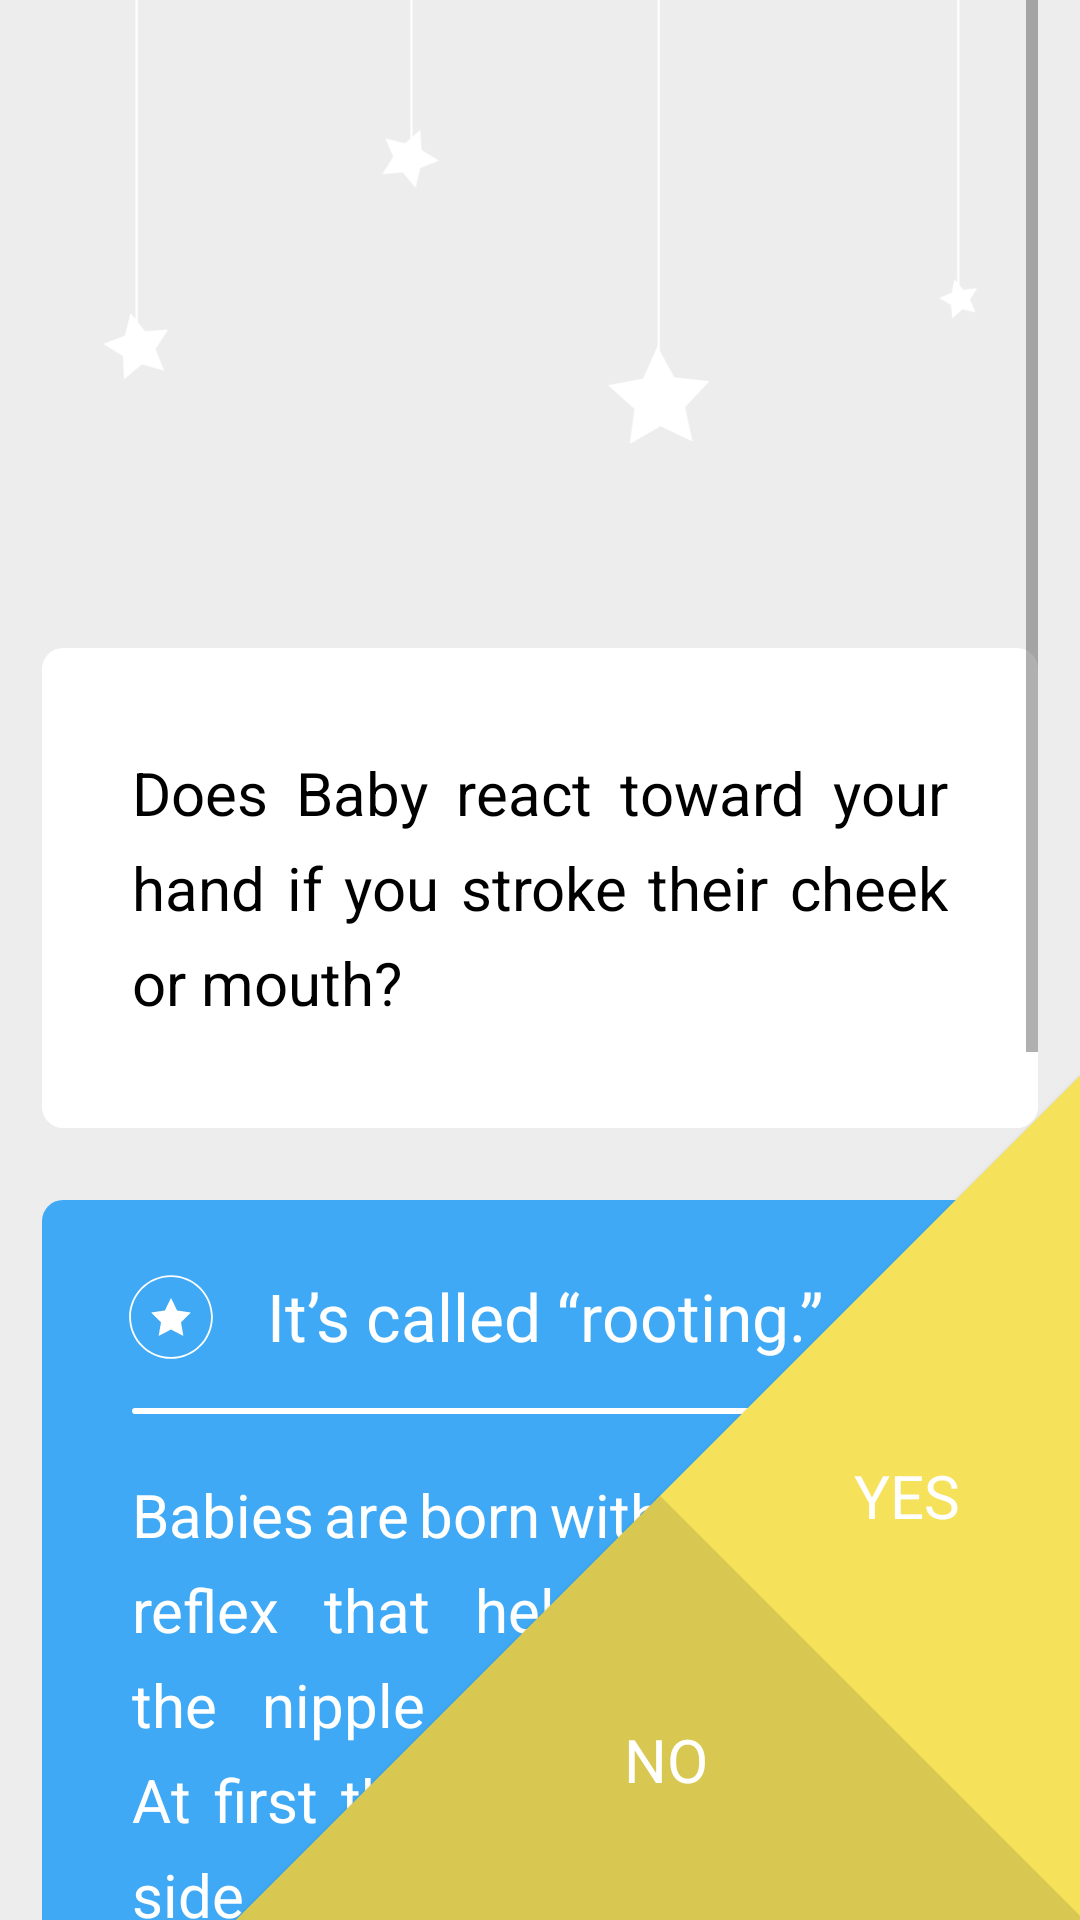

The Android layout XML behind this screen, and the referenced resources:
<!-- AndroidManifest.xml: application theme AppTheme -->
<!-- res/layout/question2.xml -->
<?xml version="1.0" encoding="utf-8"?>

<android.support.constraint.ConstraintLayout xmlns:android="http://schemas.android.com/apk/res/android"
    xmlns:app="http://schemas.android.com/apk/res-auto"
    xmlns:tools="http://schemas.android.com/tools"
    android:layout_width="match_parent"
    android:layout_height="match_parent"
    android:background="@drawable/grey_background"
    tools:context=".Question2">

    <ImageView
        android:id="@+id/stars"
        android:layout_width="343dp"
        android:layout_height="148dp"
        android:layout_marginEnd="8dp"
        android:layout_marginLeft="8dp"
        android:layout_marginRight="8dp"
        android:layout_marginStart="8dp"
        app:layout_constraintEnd_toEndOf="parent"
        app:layout_constraintStart_toStartOf="parent"
        app:layout_constraintTop_toTopOf="parent"
        app:srcCompat="@drawable/ic_stars" />

    <Button
        android:id="@+id/yes"
        android:layout_width="200dp"
        android:layout_height="200dp"
        android:layout_marginBottom="40dp"
        android:background="#f5e15a"
        android:onClick="yes"
        android:rotation="45"
        android:textAllCaps="false"
        android:textAppearance="@style/TextAppearance.AppCompat"
        android:textColor="#fff"
        android:textSize="20sp"
        android:translationX="100dp"
        app:layout_constraintBottom_toBottomOf="parent"
        app:layout_constraintEnd_toEndOf="parent" />

    <Button
        android:id="@+id/no"
        android:layout_width="200dp"
        android:layout_height="200dp"
        android:layout_marginEnd="40dp"
        android:layout_marginRight="40dp"
        android:background="#d8c751"
        android:fadingEdge="none|horizontal"
        android:onClick="no"
        android:rotation="45"
        android:textAllCaps="false"
        android:textAppearance="@style/TextAppearance.AppCompat"
        android:textColor="#fff"
        android:textSize="20sp"
        android:translationY="100dp"
        app:layout_constraintBottom_toBottomOf="parent"
        app:layout_constraintEnd_toEndOf="parent" />

    <TextView
        android:id="@+id/yes_text"
        android:layout_width="wrap_content"
        android:layout_height="wrap_content"
        android:layout_marginBottom="128dp"
        android:layout_marginEnd="40dp"
        android:layout_marginRight="40dp"
        android:layout_marginTop="8dp"
        android:elevation="999dp"
        android:fontFamily="sans-serif"
        android:text="Yes"
        android:textAllCaps="true"
        android:textColor="#fff"
        android:textSize="20sp"
        app:layout_constraintBottom_toBottomOf="parent"
        app:layout_constraintEnd_toEndOf="parent"
        app:layout_constraintTop_toTopOf="@+id/start"
        app:layout_constraintVertical_bias="0.383" />

    <TextView
        android:id="@+id/no_text"
        android:layout_width="wrap_content"
        android:layout_height="wrap_content"
        android:layout_marginBottom="40dp"
        android:layout_marginEnd="124dp"
        android:layout_marginRight="124dp"
        android:layout_marginTop="136dp"
        android:elevation="999dp"
        android:fontFamily="sans-serif"
        android:text="No"
        android:textAllCaps="true"
        android:textColor="#fff"
        android:textSize="20sp"
        app:layout_constraintBottom_toBottomOf="parent"
        app:layout_constraintEnd_toEndOf="parent"
        app:layout_constraintTop_toTopOf="@+id/select"
        app:layout_constraintVertical_bias="0.0" />

    <ScrollView
        android:layout_width="332dp"
        android:layout_height="0dp"
        app:layout_constraintBottom_toBottomOf="parent"
        app:layout_constraintEnd_toEndOf="parent"
        app:layout_constraintStart_toStartOf="parent"
        app:layout_constraintTop_toTopOf="parent">

        <android.support.constraint.ConstraintLayout
            android:layout_width="match_parent"
            android:layout_height="wrap_content"
            android:orientation="vertical">

            <TextView
                android:id="@+id/question"
                android:layout_width="match_parent"
                android:layout_height="160dp"
                android:layout_marginTop="216dp"
                android:background="@drawable/rounded_corners_white"
                android:elevation="0dp"
                android:gravity="center|start"
                android:justificationMode="inter_word"
                android:lineSpacingExtra="8sp"
                android:padding="30dp"
                android:paddingLeft="30dp"
                android:paddingRight="30dp"
                android:text="Does Baby react toward your hand if you stroke their cheek or mouth?"
                android:textAllCaps="false"
                android:textColor="#000"
                android:textSize="20sp"
                app:layout_constraintEnd_toEndOf="parent"
                app:layout_constraintHorizontal_bias="0.493"
                app:layout_constraintStart_toStartOf="parent"
                app:layout_constraintTop_toTopOf="parent" />

            <ImageView
                android:id="@+id/hr"
                android:layout_width="match_parent"
                android:layout_height="2dp"
                android:layout_gravity="center"
                android:layout_marginTop="16dp"
                android:elevation="99999dp"
                android:paddingLeft="30dp"
                android:paddingRight="30dp"
                app:layout_constraintEnd_toEndOf="parent"
                app:layout_constraintTop_toBottomOf="@+id/tip_header"
                app:srcCompat="@drawable/rounded_corners_white" />

            <ImageView
                android:id="@+id/tip_star"
                android:layout_width="30dp"
                android:layout_height="30dp"
                android:layout_marginLeft="28dp"
                android:layout_marginStart="28dp"
                android:layout_marginTop="24dp"
                android:elevation="2dp"
                app:layout_constraintStart_toStartOf="parent"
                app:layout_constraintTop_toTopOf="@+id/tipbox"
                app:srcCompat="@drawable/ic_tip_star" />

            <TextView
                android:id="@+id/tip_header"
                android:layout_width="match_parent"
                android:layout_height="wrap_content"
                android:layout_marginTop="24dp"
                android:elevation="2dp"
                android:paddingLeft="75dp"
                android:text="It’s called “rooting.”"
                android:textColor="#fff"
                android:textSize="22sp"
                app:layout_constraintEnd_toEndOf="parent"
                app:layout_constraintTop_toTopOf="@+id/tipbox" />

            <TextView
                android:id="@+id/tipbox"
                android:layout_width="match_parent"
                android:layout_height="400dp"
                android:layout_marginTop="24dp"
                android:background="@drawable/rounded_corners"
                android:elevation="0dp"
                android:gravity="center|start"
                android:justificationMode="inter_word"
                android:lineSpacingExtra="8sp"
                android:padding="30dp"
                android:paddingLeft="30dp"
                android:paddingRight="30dp"
                android:paddingTop="20dp"
                android:text="Babies are born with a “rooting” reflex that helps them find the nipple at feeding time. At first they root from side to side, turning their head toward the nipple and then away in decreasing arcs."
                android:textAllCaps="false"
                android:textColor="#fff"
                android:textSize="20sp"
                app:layout_constraintEnd_toEndOf="parent"
                app:layout_constraintHorizontal_bias="0.493"
                app:layout_constraintStart_toStartOf="parent"
                app:layout_constraintTop_toBottomOf="@+id/question" />

            <TextView
                android:id="@+id/spacer"
                android:layout_width="match_parent"
                android:layout_height="360dp"
                android:layout_marginTop="8dp"
                android:background="@android:color/transparent"
                android:elevation="0dp"
                android:gravity="center|start"
                android:lineSpacingExtra="8sp"
                android:padding="30dp"
                android:paddingLeft="30dp"
                android:paddingRight="30dp"
                android:textAllCaps="false"
                android:textSize="20sp"
                app:layout_constraintEnd_toEndOf="parent"
                app:layout_constraintHorizontal_bias="0.0"
                app:layout_constraintStart_toStartOf="parent"
                app:layout_constraintTop_toBottomOf="@+id/tipbox" />
        </android.support.constraint.ConstraintLayout>
    </ScrollView>

</android.support.constraint.ConstraintLayout>
<!-- resources referenced by this layout -->
<resources>
  <!-- drawable grey_background (drawable) -->
  <?xml version="1.0" encoding="utf-8"?>
  
  <selector xmlns:android="http://schemas.android.com/apk/res/android">
      <item>
          <shape android:shape="rectangle">
              <solid android:color="#ededed"/>
          </shape>
      </item>
  </selector>
  <!-- drawable ic_tip_star (drawable) -->
  <vector xmlns:android="http://schemas.android.com/apk/res/android"
      android:width="200dp"
      android:height="200dp"
      android:viewportWidth="200"
      android:viewportHeight="200">
    <path
        android:pathData="M100,11c49.1,0 89,39.9 89,89s-39.9,89 -89,89s-89,-39.9 -89,-89S50.9,11 100,11M100,7C48.6,7 7,48.6 7,100s41.6,93 93,93s93,-41.6 93,-93S151.4,7 100,7L100,7z"
        android:fillColor="#FFFFFF"/>
    <path
        android:pathData="M100,57.8l13.7,27.8l30.7,4.4l-22.2,21.7l5.3,30.5l-27.5,-14.4l-27.5,14.4l5.3,-30.5l-22.2,-21.7l30.7,-4.4z"
        android:fillColor="#FFFFFF"/>
  </vector>
  <!-- drawable rounded_corners (drawable) -->
  <?xml version="1.0" encoding="utf-8"?>
  
  <selector xmlns:android="http://schemas.android.com/apk/res/android">
      <item>
          <shape android:shape="rectangle">
              <solid android:color="#3fa9f5"/>
              <corners android:radius="7dp" />
          </shape>
      </item>
  </selector>
  <!-- drawable rounded_corners_white (drawable) -->
  <?xml version="1.0" encoding="utf-8"?>
  
  <selector xmlns:android="http://schemas.android.com/apk/res/android">
      <item>
          <shape android:shape="rectangle">
              <solid android:color="#fff"/>
              <corners android:radius="7dp" />
          </shape>
      </item>
  </selector>
  <style name="AppTheme" parent="Theme.AppCompat.Light.NoActionBar">
          
          <item name="colorPrimary">@color/colorPrimary</item>
          <item name="colorPrimaryDark">@color/colorPrimaryDark</item>
          <item name="colorAccent">@color/colorAccent</item>
  
          
          <item name="android:windowDisablePreview">true</item>
  
          
          <item name="android:windowAnimationStyle">@style/CustomActivityAnimation</item>
  
      </style>
  <color name="colorPrimary">#aeaeae</color>
  <color name="colorPrimaryDark">#959595</color>
  <color name="colorAccent">#aeaeae</color>
  <style name="CustomActivityAnimation" parent="@android:style/Animation.Activity">
          <item name="android:activityOpenEnterAnimation">@anim/slide_in_right</item>
          <item name="android:activityOpenExitAnimation">@anim/slide_out_left</item>
          <item name="android:activityCloseEnterAnimation">@anim/slide_in_left</item>
          <item name="android:activityCloseExitAnimation">@anim/slide_out_right</item>
      </style>
</resources>
